Run: headless pygame with SDL's dummy video driver; simulated clock (each Clock.tick advances the game by its frame time, no real sleeping); random seed 0; keys injected as events and as key.get_pressed() state; mouse plan: one left click at the window centre at the start of phase 2, then a move to the lower-right quarter at the start of phase 3.
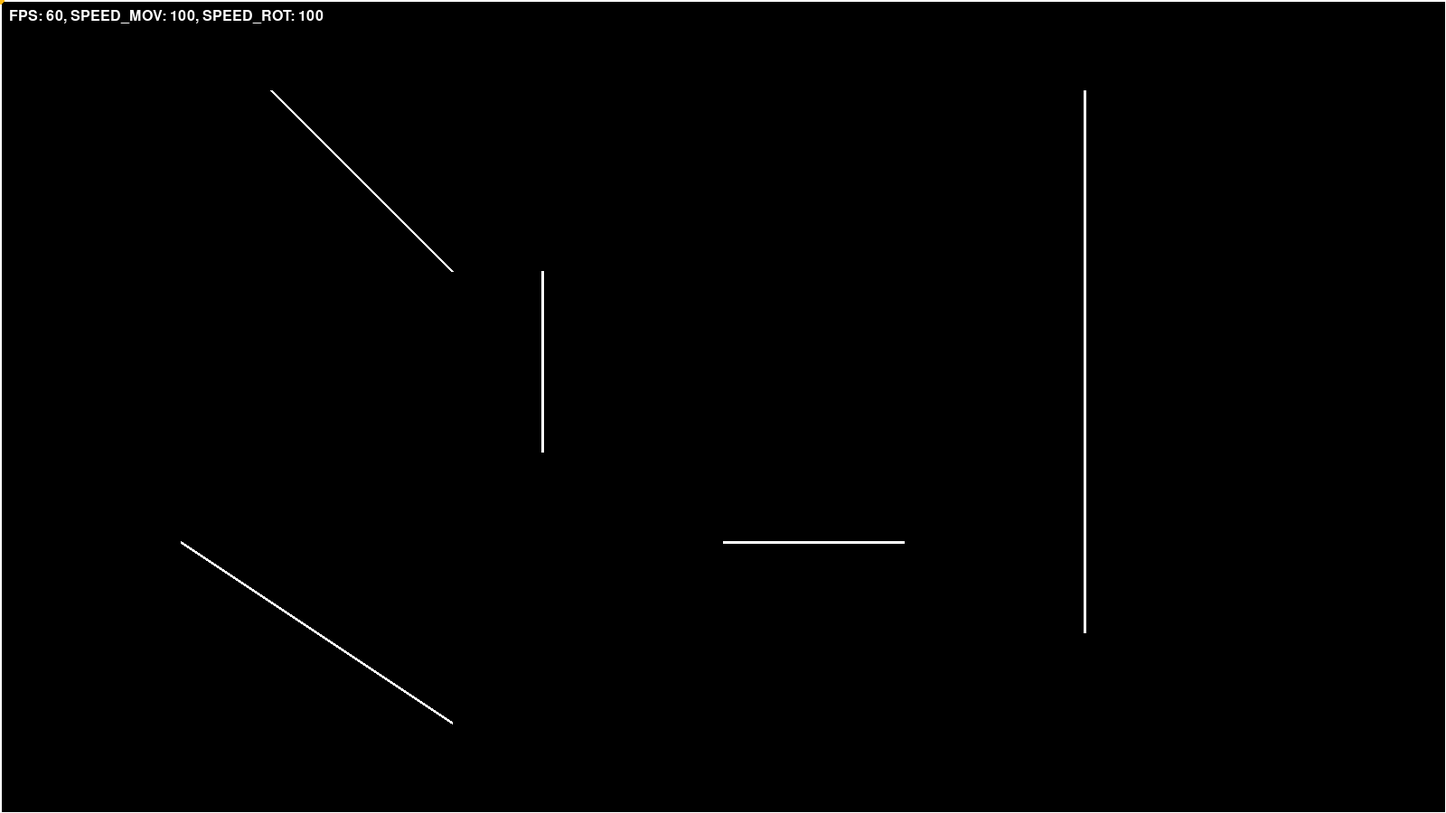
Frame 1 of 4 · flips 1–60 · no input
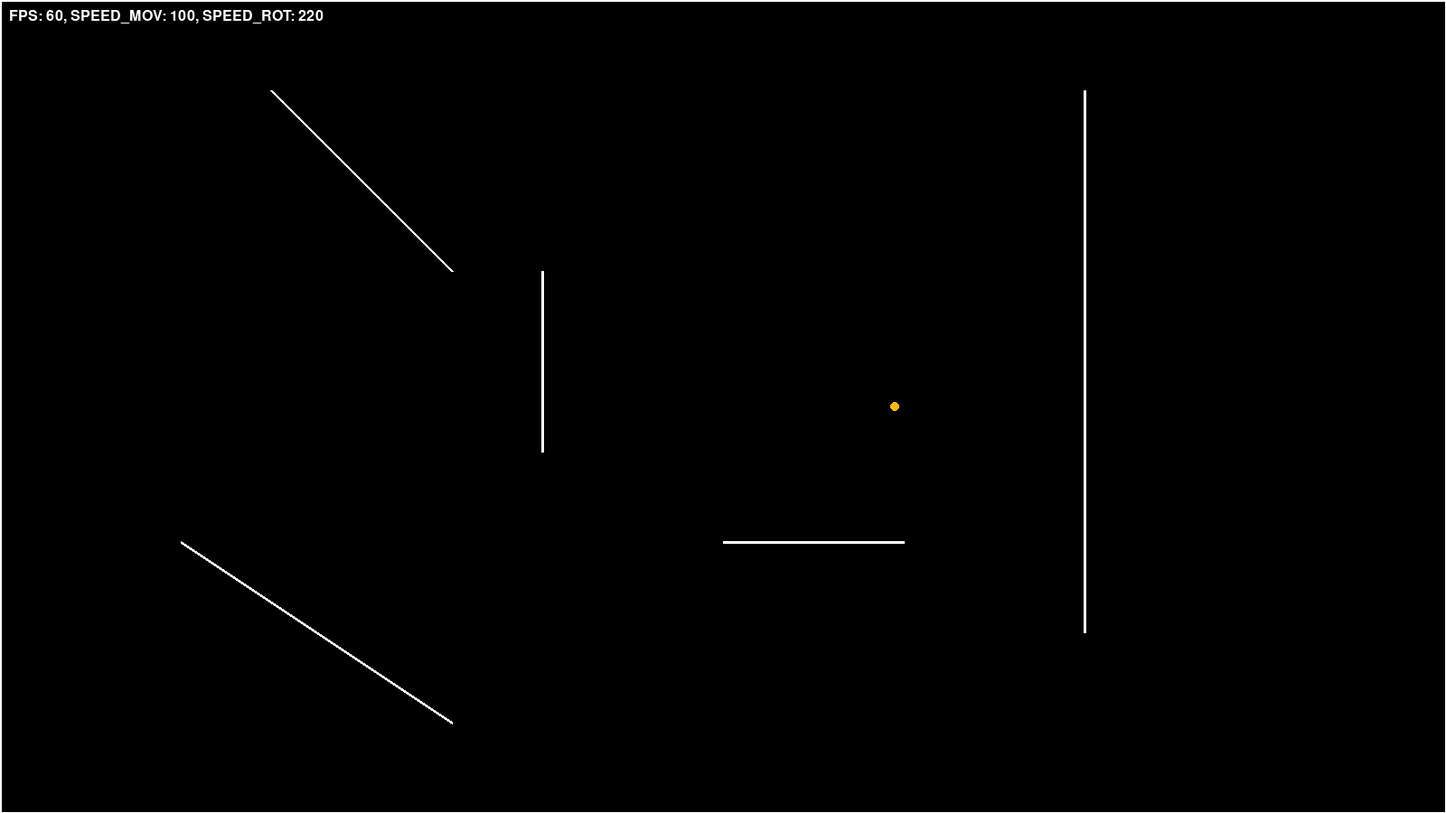
Frame 2 of 4 · flips 61–180 · clicked the window centre · tapped SPACE, RETURN · held RIGHT (→), D
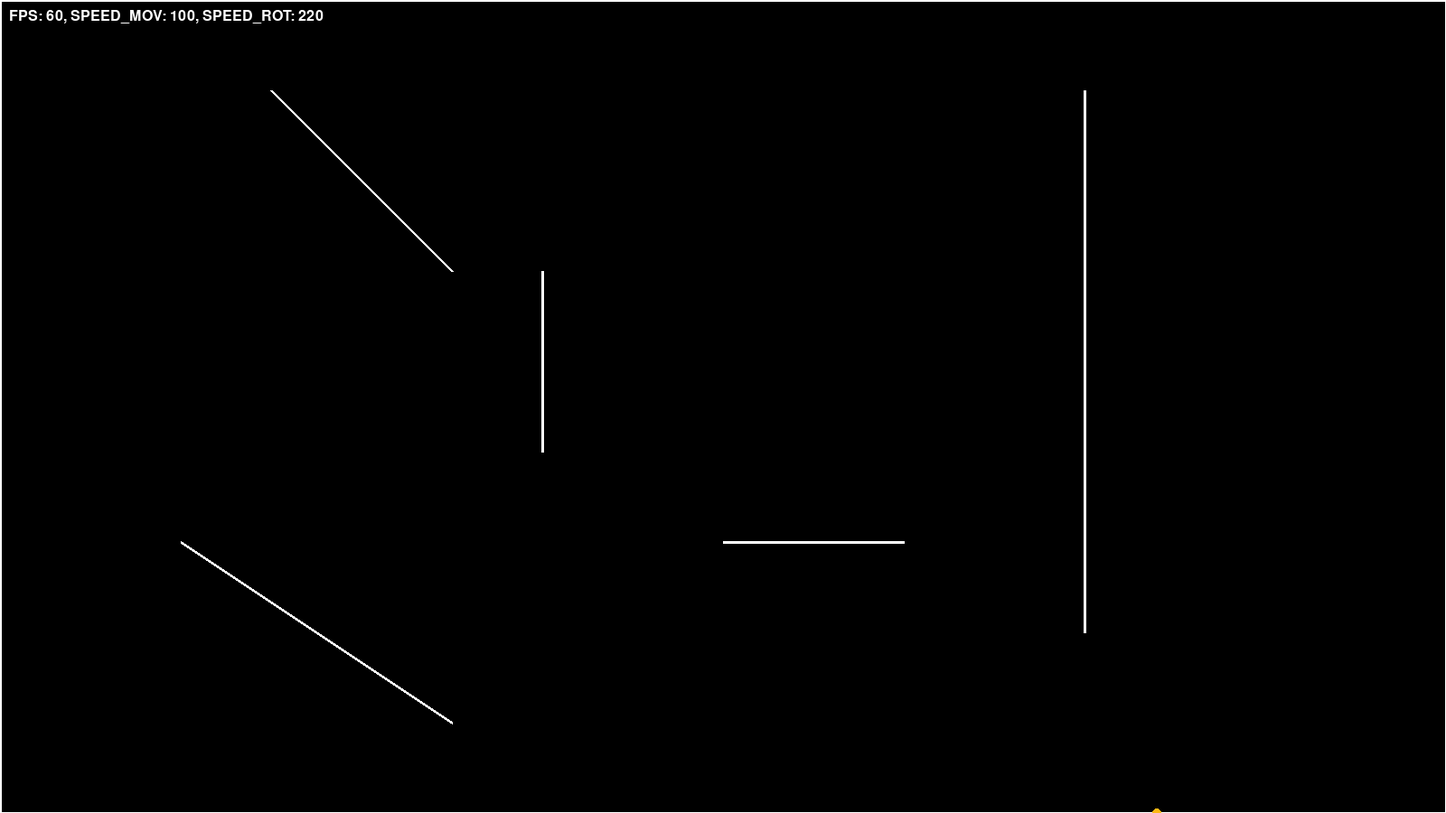
Frame 3 of 4 · flips 181–300 · moved the mouse to the lower-right quarter · held DOWN (↓), S
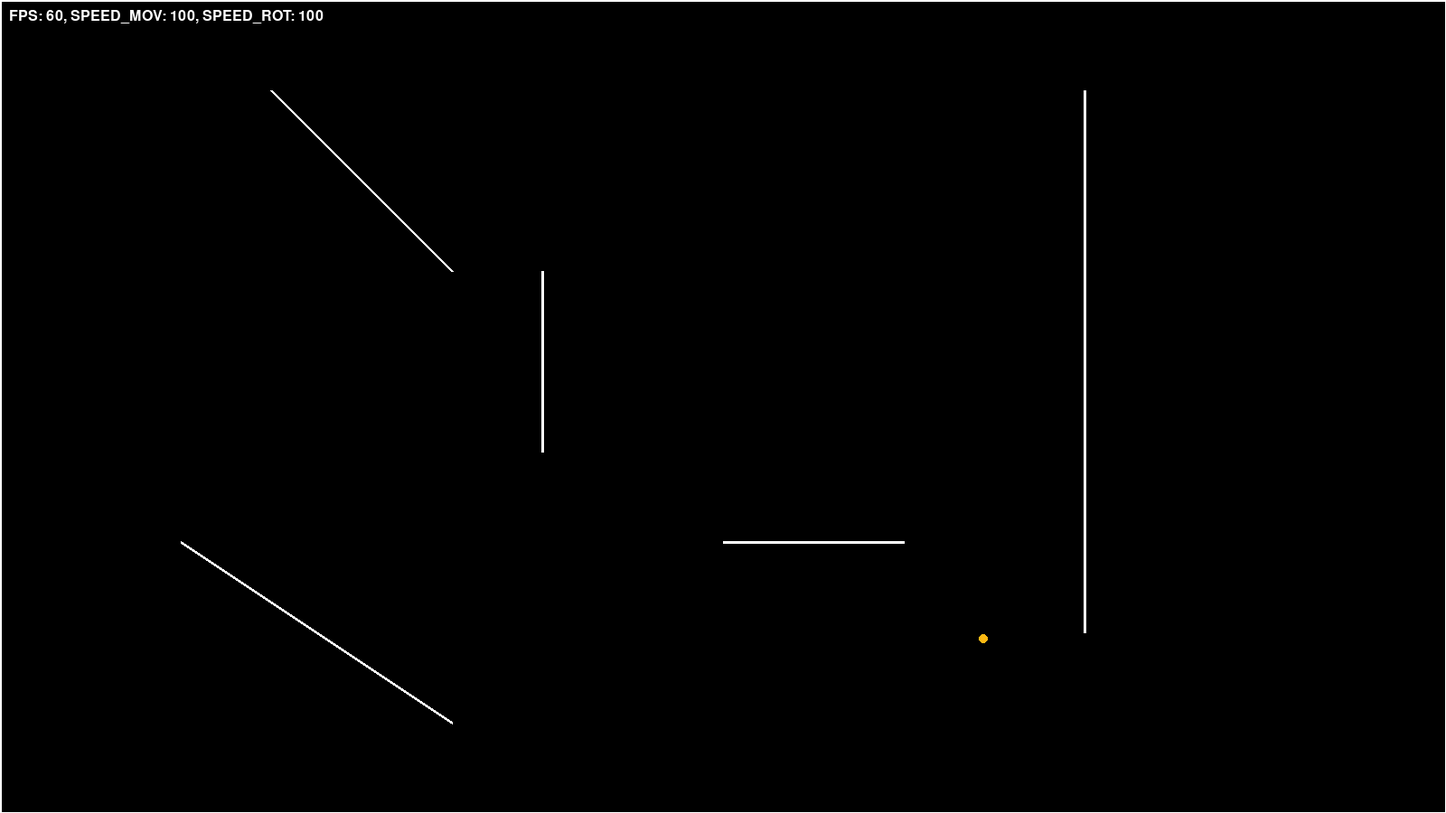
Frame 4 of 4 · flips 301–420 · held LEFT (←), A, UP (↑), W

The pygame program that drew these frames:

import abc as _abc
import math as _math
import pygame as _pg
import threading as _threading

_pg.init()
_pg.display.set_caption("Rays")
CLOCK = _pg.time.Clock()
FONT = _pg.font.SysFont(None, 24)
CANVAS_WIDTH, CANVAS_HEIGHT = 1600, 900
SCREEN = _pg.display.set_mode(size=(CANVAS_WIDTH, CANVAS_HEIGHT), vsync=_pg.DOUBLEBUF)

_SPEED = 100
FPS_TARGET = 60
SPEED_MOV = _SPEED
SPEED_ROT = _SPEED
DELTA_TIME = float()
COLOR_BLACK = (0, 0, 0)
COLOR_WHITE = (255, 255, 255)
TOTAL_PIXELS = CANVAS_WIDTH * CANVAS_HEIGHT


class Drawable(_abc.ABC):
    @_abc.abstractmethod
    def draw():
        raise NotImplementedError()


# Define the Point class
class Point:
    def __init__(self, x, y):
        self.x = x
        self.y = y

    def intersects_line(self, line: "Wall"):
        d1 = _math.hypot(self.x - line.end.x, self.y - line.end.y)
        d2 = _math.hypot(self.x - line.start.x, self.y - line.start.y)
        line_length = _math.hypot(line.start.x - line.end.x, line.start.y - line.end.y)

        return abs(d1 + d2 - line_length) < 0.01


# Define the BoundaryWall class
class BoundaryWall(Drawable):
    def __init__(self, start_point: Point, end_point: Point):
        self.start = start_point
        self.end = end_point

    @property
    def center(self) -> Point:
        return Point(
            (self.start.x + self.end.x) / 2,
            (self.start.y + self.end.y) / 2,
        )

    def draw(self):
        _pg.draw.line(
            surface=SCREEN,
            color=COLOR_WHITE,
            start_pos=(self.start.x, self.start.y),
            end_pos=(self.end.x, self.end.y),
            width=3,
        )


# Define the Wall class
class Wall(BoundaryWall):
    def draw(self):
        # Only rorate one-way at a time
        keys = _pg.key.get_pressed()
        if keys[_pg.K_RSHIFT]:
            self.rotate(SPEED_ROT * DELTA_TIME)
        elif keys[_pg.K_LSHIFT]:
            self.rotate(-SPEED_ROT * DELTA_TIME)

        super().draw()

    def rotate(self, angle_degrees):
        center = self.center
        angle_radians = _math.radians(angle_degrees)

        # Translate points to origin
        translated_start_x = self.start.x - center.x
        translated_start_y = self.start.y - center.y
        translated_end_x = self.end.x - center.x
        translated_end_y = self.end.y - center.y

        # Rotate points
        rotated_start_x = translated_start_x * _math.cos(
            angle_radians
        ) - translated_start_y * _math.sin(angle_radians)
        rotated_start_y = translated_start_x * _math.sin(
            angle_radians
        ) + translated_start_y * _math.cos(angle_radians)
        rotated_end_x = translated_end_x * _math.cos(
            angle_radians
        ) - translated_end_y * _math.sin(angle_radians)
        rotated_end_y = translated_end_x * _math.sin(
            angle_radians
        ) + translated_end_y * _math.cos(angle_radians)

        # Translate points back
        self.start.x = rotated_start_x + center.x
        self.start.y = rotated_start_y + center.y
        self.end.x = rotated_end_x + center.x
        self.end.y = rotated_end_y + center.y


# Define the Ray class
class Ray(Drawable):
    def __init__(self, source: Point, angle: float, length: int, color: tuple):
        self.color = color
        self.source = source
        self.length = length
        self.end_point: Point | None = None
        self.direction = _pg.math.Vector2(_math.cos(angle), _math.sin(angle)) * length

    def draw(self):
        self.calculate_end_point()

        assert (
            self.end_point is not None
        ), "No end_point set for this Ray. Either set an end_point or call calculate_end_point() before the draw occurs."

        _pg.draw.aaline(
            SCREEN,
            self.color,
            (self.source.x, self.source.y),
            (self.end_point.x, self.end_point.y),
        )

    def calculate_end_point(self):
        nearest_wall_distance = self.length
        nearest_wall_intersection_point = None

        for wall in WALLS:
            intersects_at = self.intersects_line(wall)
            if intersects_at:
                distance_to_wall = _math.hypot(
                    self.source.x - intersects_at.x, self.source.y - intersects_at.y
                )
                if distance_to_wall < nearest_wall_distance:
                    nearest_wall_distance = distance_to_wall
                    nearest_wall_intersection_point = intersects_at

        if nearest_wall_intersection_point:
            end_point = nearest_wall_intersection_point
        else:
            end_point = Point(
                self.source.x + self.direction.x, self.source.y + self.direction.y
            )

        self.end_point = end_point

    def intersects_line(self, line: Wall):
        x1, y1 = self.source.x, self.source.y
        x2, y2 = self.source.x + self.direction.x, self.source.y + self.direction.y

        x3, y3 = line.start.x, line.start.y
        x4, y4 = line.end.x, line.end.y

        # Check for zero-length lines
        if (x1 == x2 and y1 == y2) or (x3 == x4 and y3 == y4):
            return None

        denominator = (y4 - y3) * (x2 - x1) - (x4 - x3) * (y2 - y1)

        # Check for parallel lines
        if denominator == 0:
            return None

        ua = ((x4 - x3) * (y1 - y3) - (y4 - y3) * (x1 - x3)) / denominator
        ub = ((x2 - x1) * (y1 - y3) - (y2 - y1) * (x1 - x3)) / denominator

        # Check if intersection is within the line segments
        if ua < 0 or ua > 1 or ub < 0 or ub > 1:
            return None

        x = x1 + ua * (x2 - x1)
        y = y1 + ua * (y2 - y1)

        return Point(x, y)


# Define the LightSource class
class LightSource(Drawable):
    def __init__(self, color: tuple, ray_density: int = 1):
        self.radius = 5
        self.color = color
        self.ray_density = ray_density
        self.pos = Point(0, 0)
        self._mouse_x_old = 0
        self._mouse_y_old = 0

    def draw(self):
        keys = _pg.key.get_pressed()
        mouse_x, mouse_y = _pg.mouse.get_pos()

        if (self._mouse_x_old, self._mouse_y_old) != (mouse_x, mouse_y):
            # If mouse has moved, follow it.
            self.pos.x, self.pos.y = mouse_x, mouse_y
            self._mouse_x_old, self._mouse_y_old = mouse_x, mouse_y
        else:
            # Follow WASD keys.
            if keys[_pg.K_w]:
                y = self.pos.y - SPEED_MOV * DELTA_TIME
                self.pos.y = max(0, y)
            if keys[_pg.K_s]:
                y = self.pos.y + SPEED_MOV * DELTA_TIME
                self.pos.y = min(CANVAS_HEIGHT, y)
            if keys[_pg.K_a]:
                x = self.pos.x - SPEED_MOV * DELTA_TIME
                self.pos.x = max(0, x)
            if keys[_pg.K_d]:
                x = self.pos.x + SPEED_MOV * DELTA_TIME
                self.pos.x = min(CANVAS_WIDTH, x)

        _pg.draw.circle(SCREEN, self.color, (self.pos.x, self.pos.y), self.radius)

        if _pg.mouse.get_pressed()[0] or keys[_pg.K_SPACE]:
            self.draw_rays()

    def draw_rays(self):
        for i in range(1, self.ray_density + 1):
            angle = i * 2 * _math.pi / self.ray_density
            Ray(self.pos, angle, TOTAL_PIXELS, self.color).draw()
            # _threading.Thread(target=Ray(self.pos, angle, TOTAL_PIXELS).draw).start()


def showStats():
    fps = CLOCK.get_fps()
    stats = f"FPS: {int(fps)}, SPEED_MOV: {SPEED_MOV}, SPEED_ROT: {SPEED_ROT}"

    surface = FONT.render(stats, True, COLOR_WHITE)

    SCREEN.blit(surface, (10, 10))


# Walls setup
WALLS: list[Wall] = [
    # Obstacles
    Wall(Point(300, 100), Point(500, 300)),
    Wall(Point(200, 600), Point(500, 800)),
    Wall(Point(600, 300), Point(600, 500)),
    Wall(Point(800, 600), Point(1000, 600)),
    Wall(Point(1200, 100), Point(1200, 700)),
    # Scene boundaries
    BoundaryWall(Point(0, 0), Point(CANVAS_WIDTH, 0)),
    BoundaryWall(Point(0, 0), Point(0, CANVAS_HEIGHT)),
    BoundaryWall(Point(CANVAS_WIDTH, 0), Point(CANVAS_WIDTH, CANVAS_HEIGHT)),
    BoundaryWall(Point(0, CANVAS_HEIGHT), Point(CANVAS_WIDTH, CANVAS_HEIGHT)),
]

# Initialize scene objects
DRAWABLES: list[Drawable] = [
    *WALLS,
    LightSource((253, 184, 19), 1440),
]

# Main loop
running = True
while running:
    # Quit check
    for event in _pg.event.get():
        if event.type == _pg.QUIT:
            running = False

    # Speed adjustments
    if keys := _pg.key.get_pressed():
        if keys[_pg.K_EQUALS]:
            SPEED_MOV += 1

        if keys[_pg.K_MINUS]:
            SPEED_MOV = abs(SPEED_MOV - 1)

        if keys[_pg.K_LEFT]:
            SPEED_ROT = abs(SPEED_ROT - 1)

        if keys[_pg.K_RIGHT]:
            SPEED_ROT += 1

        # Reset speeds
        if keys[_pg.K_ESCAPE]:
            SPEED_MOV = SPEED_ROT = _SPEED

    # Clear the SCREEN
    SCREEN.fill(COLOR_BLACK)

    # Draw all objects
    [obj.draw() for obj in DRAWABLES]

    # Update the display
    showStats()
    _pg.display.flip()

    # Time elapsed since previous render
    DELTA_TIME = CLOCK.tick(FPS_TARGET) / 1000

_pg.quit()
